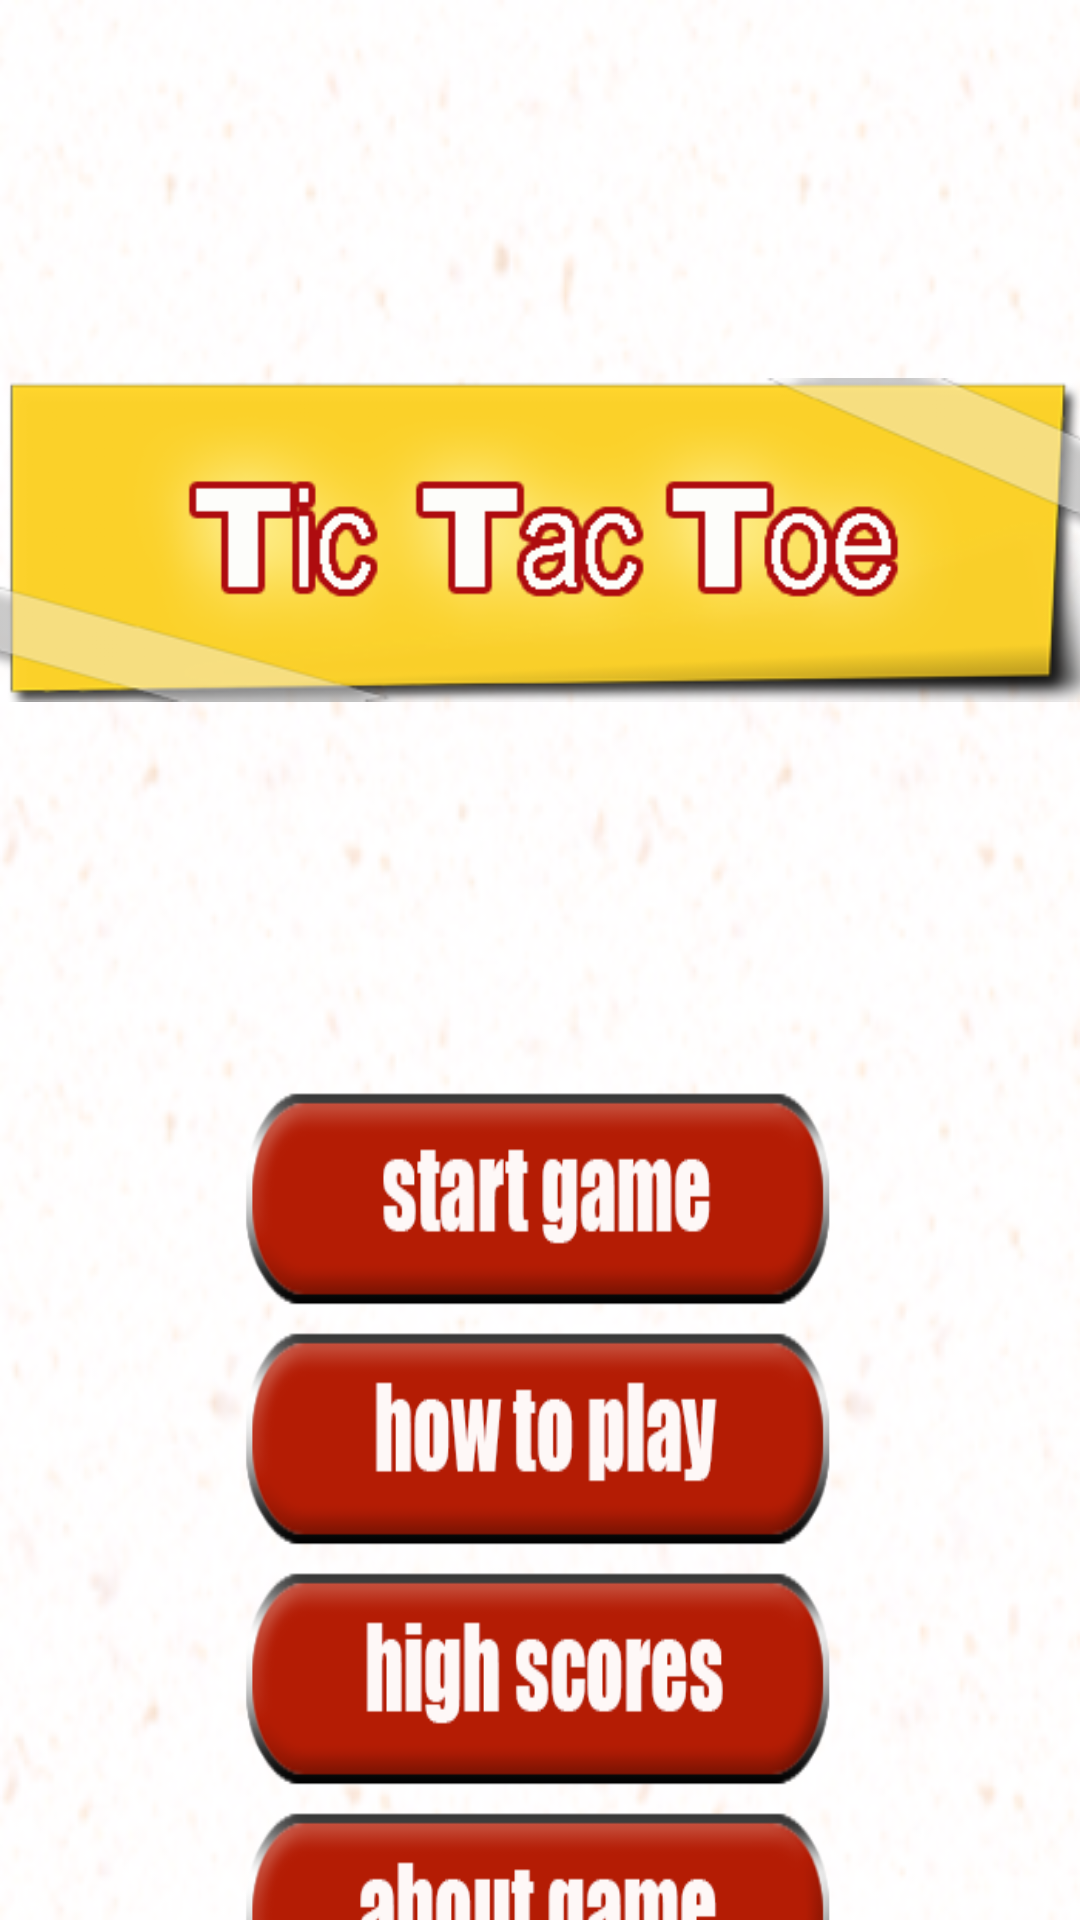

The Android layout XML behind this screen, and the referenced resources:
<!-- AndroidManifest.xml: application theme AppTheme -->
<!-- res/layout/activity_main.xml -->
<?xml version="1.0" encoding="utf-8"?>
<RelativeLayout xmlns:android="http://schemas.android.com/apk/res/android"
    xmlns:app="http://schemas.android.com/apk/res-auto"
    xmlns:tools="http://schemas.android.com/tools"
    android:id="@+id/activity_main"
    android:layout_width="match_parent"
    android:layout_height="match_parent"
    android:paddingBottom="@dimen/activity_vertical_margin"
    android:paddingLeft="@dimen/activity_horizontal_margin"
    android:paddingRight="@dimen/activity_horizontal_margin"
    android:paddingTop="@dimen/activity_vertical_margin"
    tools:context="com.ttt.tictactoegame.MainActivity"
    android:background="@drawable/mainbg">

    <LinearLayout
        android:orientation="vertical"
        android:layout_width="match_parent"
        android:layout_height="match_parent"
        android:layout_alignParentTop="true"
        android:layout_alignParentStart="true">

        <ImageView
            android:layout_width="match_parent"
            android:layout_height="300dp"
            app:srcCompat="@drawable/logo3"
            android:id="@+id/imagelogo"
            android:layout_marginTop="30dp"
            android:layout_marginBottom="30dp"/>

        <Button
            android:layout_width="200dp"
            android:id="@+id/btnstart"
            android:background="@drawable/start"
            android:layout_gravity="center"
            android:layout_height="80dp" />

        <Button
            android:layout_width="200dp"
            android:id="@+id/btnhowtoplay"
            android:background="@drawable/how"
            android:layout_gravity="center"
            android:layout_height="80dp" />

        <Button
            android:layout_width="200dp"
            android:id="@+id/highscore"
            android:background="@drawable/highscore"
            android:layout_height="80dp"
            android:layout_gravity="center"/>

        <Button
            android:layout_width="200dp"
            android:id="@+id/btnabout"
            android:background="@drawable/aboutgame"
            android:layout_height="80dp"
            android:layout_gravity="center"/>

        <Button
            android:layout_width="200dp"
            android:id="@+id/btnregister"
            android:background="@drawable/register2"
            android:layout_height="80dp"
            android:layout_gravity="center"/>
    </LinearLayout>
</RelativeLayout>
<!-- resources referenced by this layout -->
<resources>
  <!-- drawable aboutgame: png bitmap (drawable, 10119 bytes) -->
  <!-- drawable highscore: png bitmap (drawable, 10197 bytes) -->
  <!-- drawable how: png bitmap (drawable, 10379 bytes) -->
  <!-- drawable logo3: png bitmap (drawable, 27522 bytes) -->
  <!-- drawable mainbg: png bitmap (drawable, 107480 bytes) -->
  <!-- drawable register2: png bitmap (drawable, 13409 bytes) -->
  <!-- drawable start: png bitmap (drawable, 10230 bytes) -->
  <style name="AppTheme" parent="Theme.AppCompat.Light.DarkActionBar">
          
          <item name="colorPrimary">@color/colorPrimary</item>
          <item name="colorPrimaryDark">@color/colorPrimaryDark</item>
          <item name="colorAccent">@color/colorAccent</item>
      </style>
  <!-- not gathered from this repository: default colours our renderer supplied (Android Studio template values) -->
  <color name="colorPrimary">#FF6200EE</color>
  <color name="colorPrimaryDark">#FF3700B3</color>
  <color name="colorAccent">#FF03DAC5</color>
</resources>
